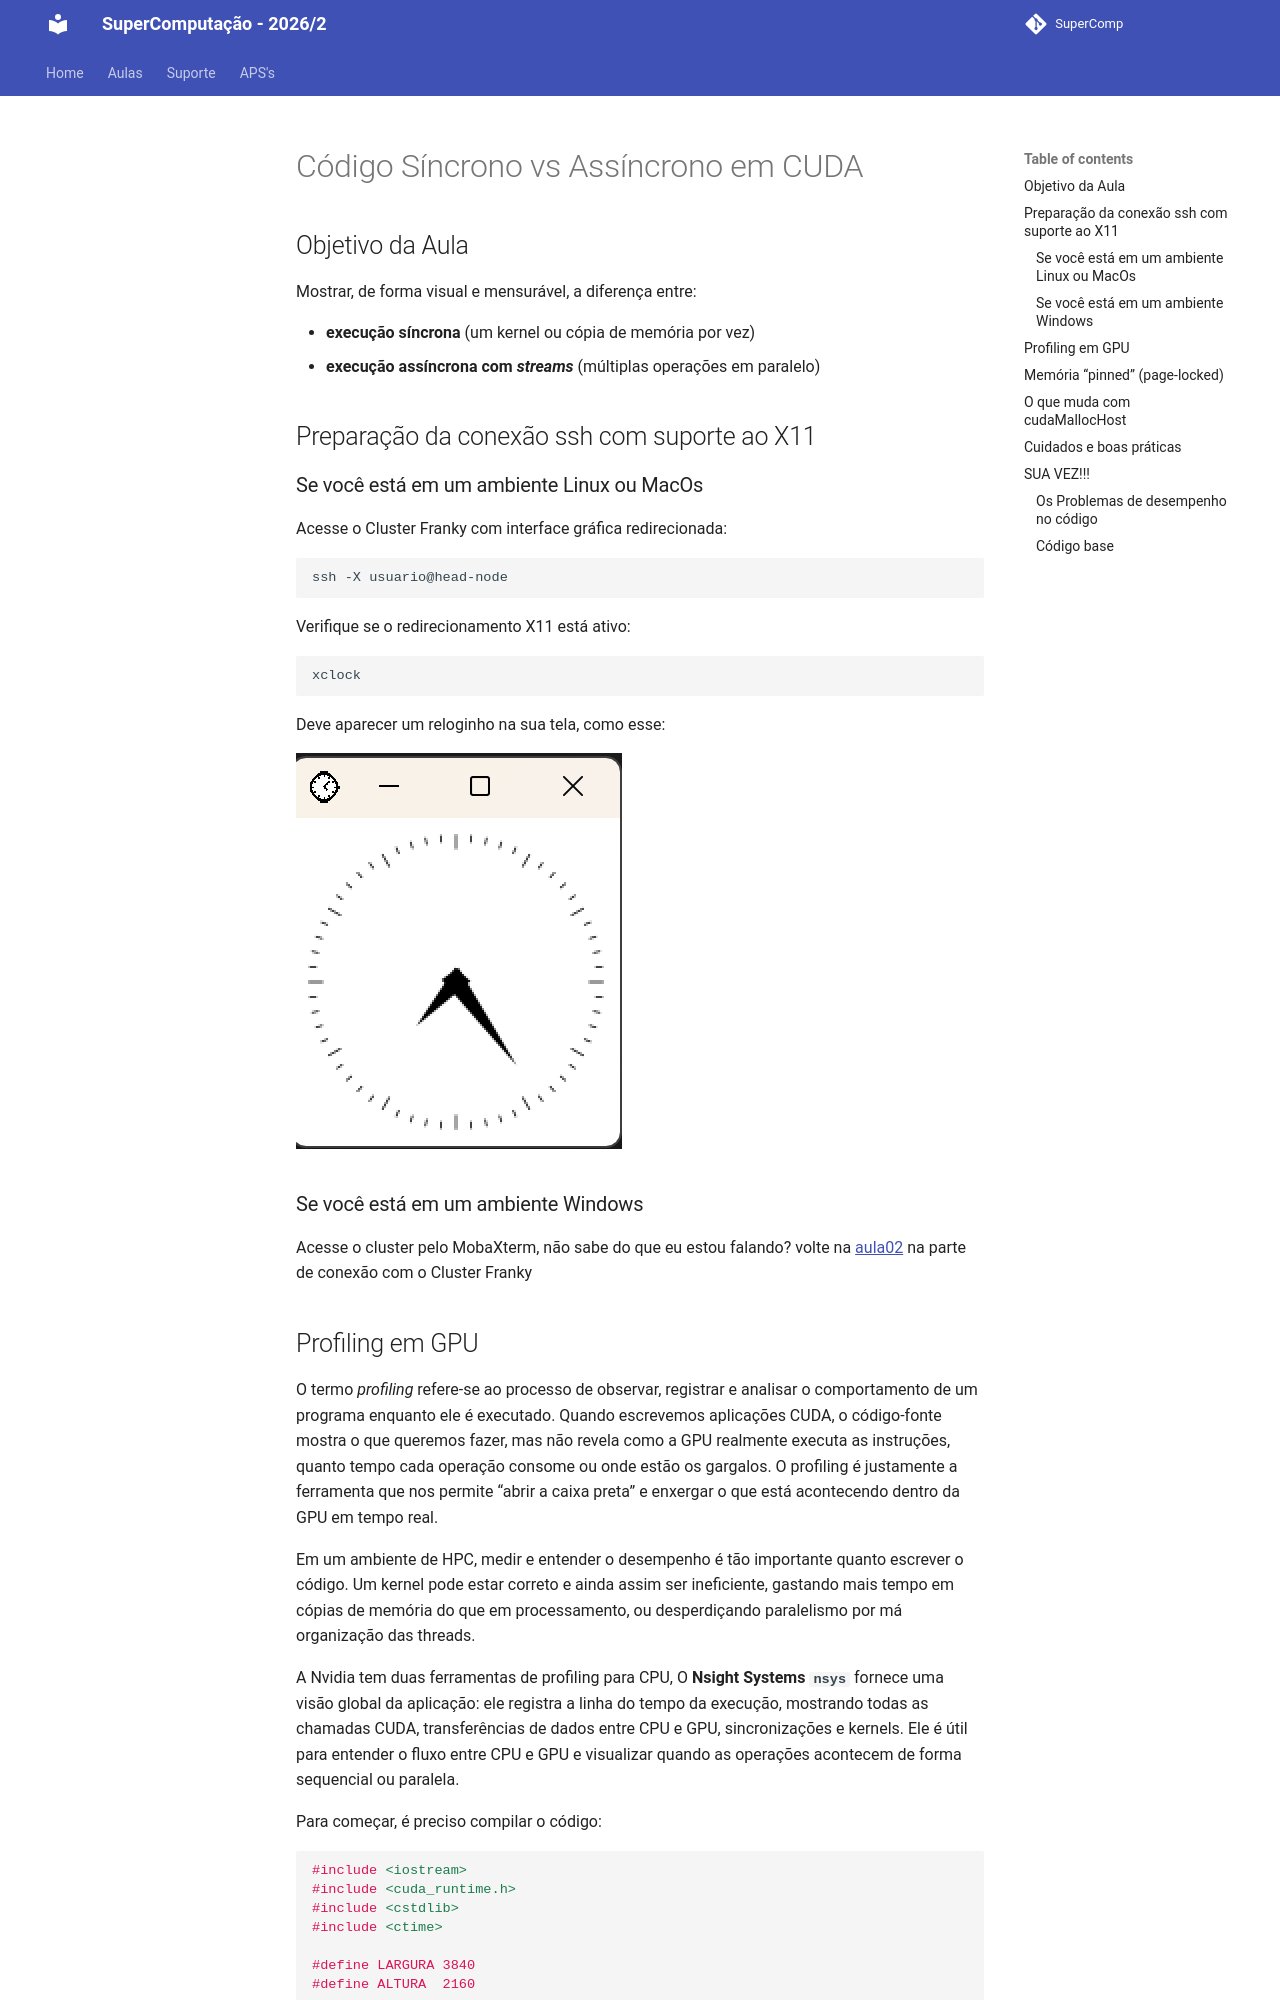

repository: Insper/supercomp · page: aulas/aula18/index_old_18/index.html · generator: mkdocs

# Código Síncrono vs Assíncrono em CUDA

## Objetivo da Aula

Mostrar, de forma visual e mensurável, a diferença entre:

* **execução síncrona** (um kernel ou cópia de memória por vez)
* **execução assíncrona com *streams*** (múltiplas operações em paralelo)


## Preparação da conexão ssh com suporte ao X11

### Se você está em um ambiente Linux ou MacOs

Acesse o Cluster Franky com interface gráfica redirecionada:

```bash
ssh -X usuario@head-node
```

Verifique se o redirecionamento X11 está ativo:

```bash
xclock
```

Deve aparecer um reloginho na sua tela, como esse:

![alt text](relogio.png)

### Se você está em um ambiente Windows

Acesse o cluster pelo MobaXterm, não sabe do que eu estou falando? volte na [aula02](../aula02/index.md) na parte de conexão com o Cluster Franky
